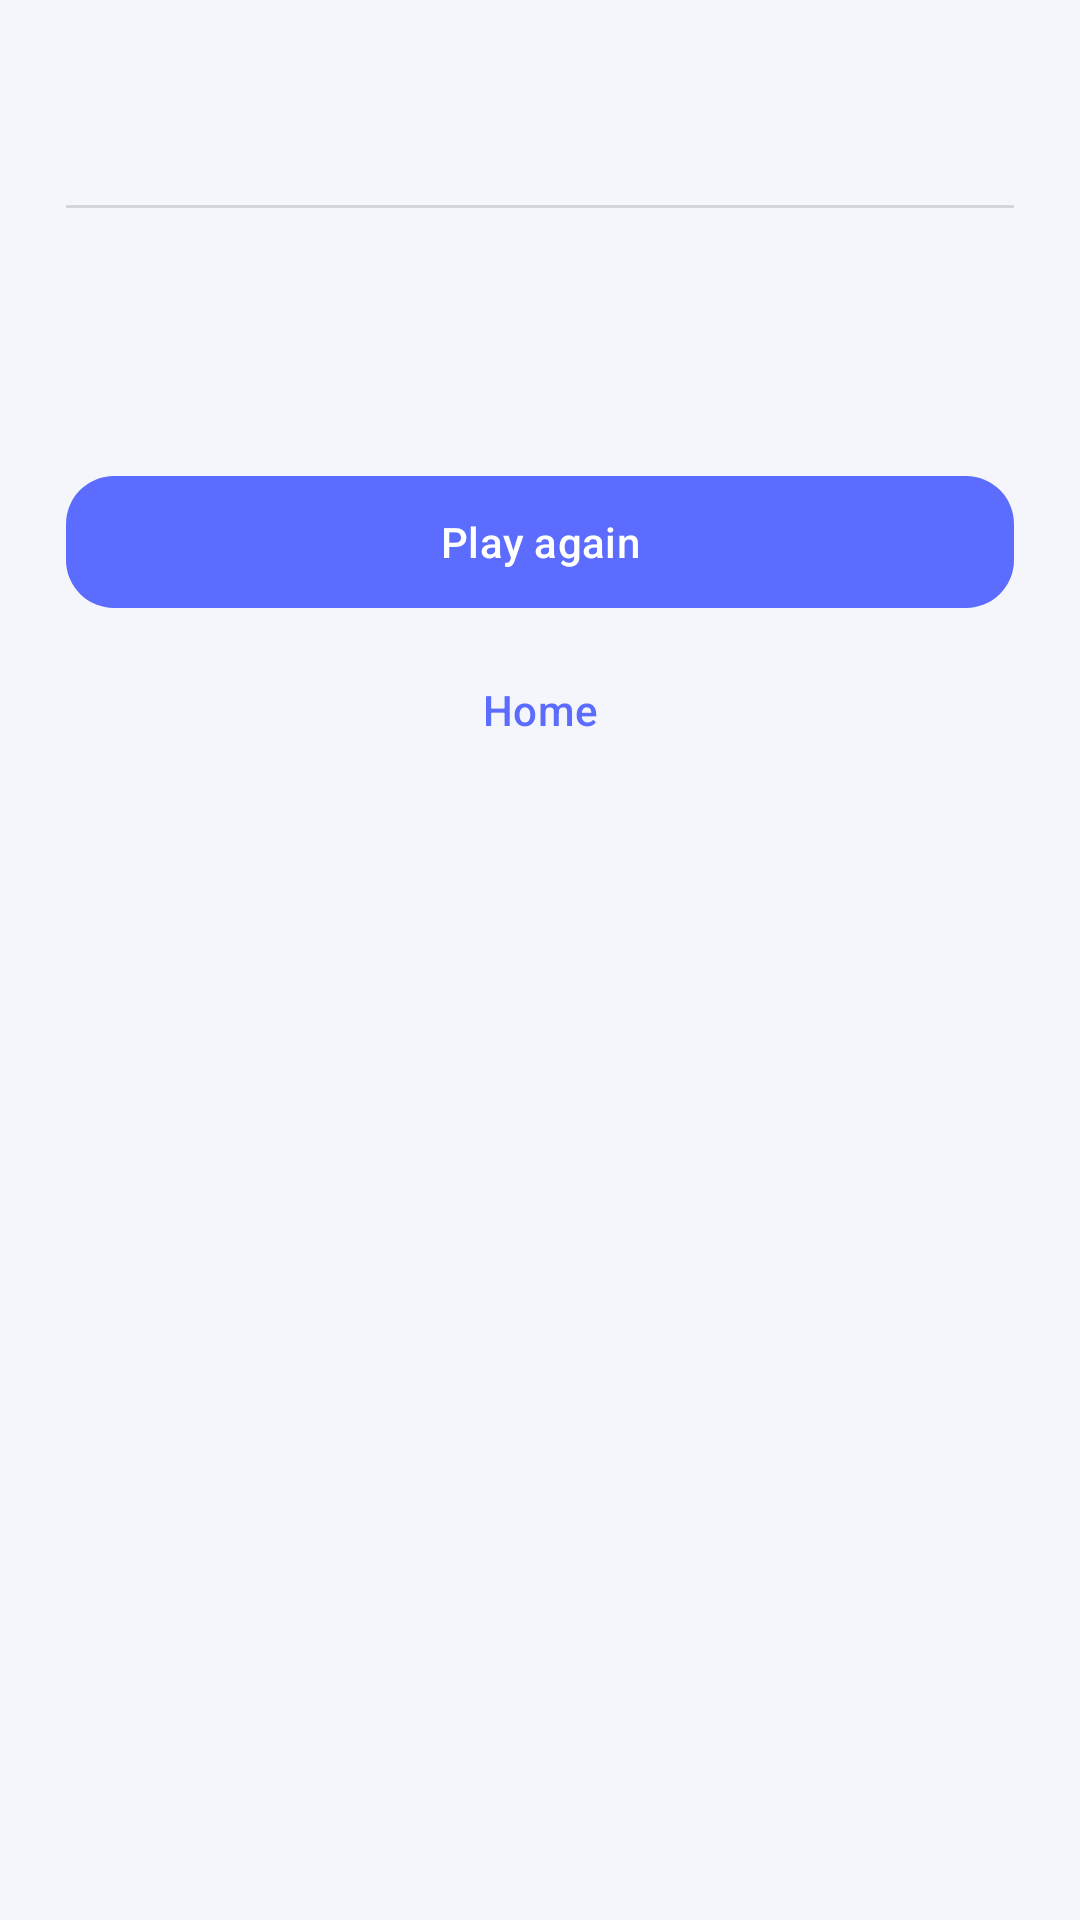

Layout XML and referenced resources for this Android screen:
<!-- AndroidManifest.xml: application theme Theme.DinoRun -->
<!-- res/layout/dialog_game_over_mp.xml -->
<?xml version="1.0" encoding="utf-8"?>
<LinearLayout xmlns:android="http://schemas.android.com/apk/res/android"
    xmlns:app="http://schemas.android.com/apk/res-auto"
    android:layout_width="match_parent"
    android:layout_height="wrap_content"
    android:orientation="vertical"
    android:padding="22dp">

    <TextView
        android:id="@+id/tvWinner"
        android:layout_width="wrap_content"
        android:layout_height="wrap_content"
        android:textAppearance="?attr/textAppearanceHeadlineSmall"
        android:textColor="@color/brand_secondary"
        android:textStyle="bold" />

    <View android:layout_width="match_parent" android:layout_height="1dp"
        android:layout_marginVertical="14dp" android:background="#22000000" />

    <TextView android:id="@+id/tvP1" android:layout_width="wrap_content" android:layout_height="wrap_content"
        android:textAppearance="?attr/textAppearanceTitleMedium" android:textStyle="bold" />
    <TextView android:id="@+id/tvP2" android:layout_width="wrap_content" android:layout_height="wrap_content"
        android:layout_marginTop="6dp"
        android:textAppearance="?attr/textAppearanceTitleMedium" android:textStyle="bold" />

    <com.google.android.material.button.MaterialButton
        android:id="@+id/btnReplay"
        android:layout_width="match_parent"
        android:layout_height="52dp"
        android:layout_marginTop="22dp"
        android:text="@string/play_again"
        app:cornerRadius="16dp" />

    <com.google.android.material.button.MaterialButton
        android:id="@+id/btnHome"
        style="@style/Widget.Material3.Button.TextButton"
        android:layout_width="match_parent"
        android:layout_height="48dp"
        android:layout_marginTop="6dp"
        android:text="@string/back_home" />
</LinearLayout>
<!-- resources referenced by this layout -->
<resources>
  <color name="brand_secondary">#FF9F1C</color>
  <string name="back_home">Home</string>
  <string name="play_again">Play again</string>
  <style name="Theme.DinoRun" parent="Theme.Material3.DayNight.NoActionBar">
          <item name="colorPrimary">@color/brand_primary</item>
          <item name="colorPrimaryVariant">@color/brand_primary_dark</item>
          <item name="colorOnPrimary">#FFFFFF</item>
          <item name="colorSecondary">@color/brand_secondary</item>
          <item name="colorOnSecondary">#FFFFFF</item>
          <item name="android:colorBackground">@color/bg_light</item>
          <item name="colorSurface">@color/surface_light</item>
          <item name="android:windowLightStatusBar" tools:targetApi="m">true</item>
          <item name="android:statusBarColor">@android:color/transparent</item>
          <item name="android:windowBackground">@color/bg_light</item>
      </style>
  <color name="brand_primary">#5B6CFF</color>
  <color name="brand_primary_dark">#3A4AC9</color>
  <color name="bg_light">#F4F6FB</color>
  <color name="surface_light">#FFFFFF</color>
</resources>
